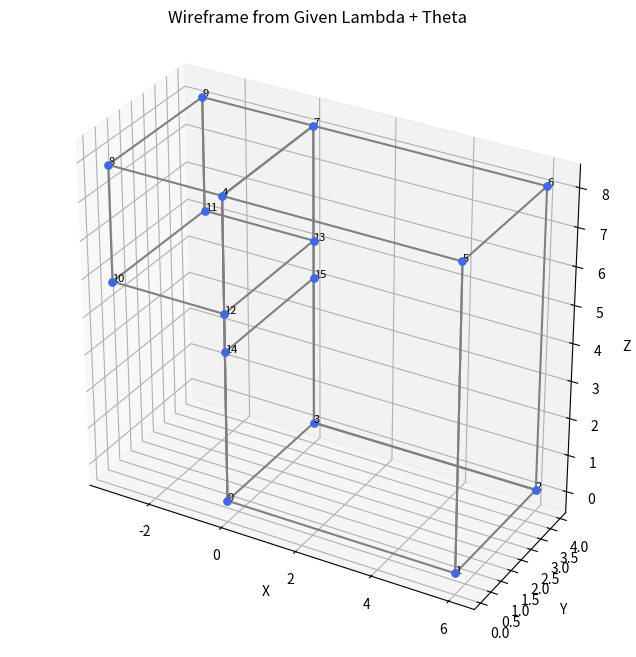

Recreate this plot in Python. (Note: this script raises an exception after producing the figure.)
"""Generate and visualize a 3D wireframe from explicit Lambda and Theta."""

from collections import Counter
from pathlib import Path

import matplotlib
matplotlib.use("Agg")
import matplotlib.pyplot as plt
from mpl_toolkits.mplot3d import Axes3D  # noqa: F401


def main():
    Lambda = [
        # Bottom main block
        [0, 0, 0, 0, 0, 0],   # 0
        [6, 0, 0, 0, 0, 0],   # 1
        [6, 4, 0, 0, 0, 0],   # 2
        [0, 4, 0, 0, 0, 0],   # 3

        # Top main block
        [0, 0, 8, 0, 0, 0],   # 4
        [6, 0, 8, 0, 0, 0],   # 5
        [6, 4, 8, 0, 0, 0],   # 6
        [0, 4, 8, 0, 0, 0],   # 7

        # Left extension (top level)
        [-3, 0, 8, 0, 0, 0],  # 8
        [-3, 4, 8, 0, 0, 0],  # 9
        [-3, 0, 5, 0, 0, 0],  # 10
        [-3, 4, 5, 0, 0, 0],  # 11

        [0, 0, 5, 0, 0, 0],   # 12
        [0, 4, 5, 0, 0, 0],   # 13

        # Lower vertical drop
        [0, 0, 4, 0, 0, 0],   # 14
        [0, 4, 4, 0, 0, 0],   # 15
    ]

    Theta = [
        # Main block bottom rectangle
        (0, 1), (1, 2), (2, 3), (3, 0),

        # Main block top rectangle
        (4, 5), (5, 6), (6, 7), (7, 4),

        # Main block vertical edges
        (0, 4), (1, 5), (2, 6), (3, 7),

        # Main block front face (y=0): (0,1,5,4)
        (4, 0),

        # Main block back face (y=4): (3,2,6,7)
        (3, 2),

        # Main block right face (x=6): (1,2,6,5)
        (5, 1),

        # Left extension top face (z=8): (8,9,7,4)
        (8, 9), (9, 7), (7, 4), (4, 8),

        # Left extension vertical edges
        (8, 10), (9, 11), (10, 12), (11, 13),

        # Left extension inner step faces
        (12, 4), (13, 7),

        # Left extension back face (x=-3): (8,10,11,9)
        (11, 9),

        # Lower ledge horizontal edges
        (12, 14), (13, 15),

        # Lower ledge inner edge
        (12, 13),

        # Lower ledge bottom edge
        (14, 15),

        # Lower drop vertical edges
        (14, 0), (15, 3),

        # Left extension depth edge
        (10, 11),
    ]

    vertices = [row[:3] for row in Lambda]

    # Basic validation
    max_idx = len(vertices) - 1
    invalid_edges = [(u, v) for u, v in Theta if u < 0 or v < 0 or u > max_idx or v > max_idx]
    if invalid_edges:
        raise ValueError(f"Found invalid edges: {invalid_edges}")

    degree = Counter()
    for u, v in Theta:
        degree[u] += 1
        degree[v] += 1

    print(f"Vertices: {len(vertices)}")
    print(f"Edges: {len(Theta)}")
    print(f"Min degree: {min(degree.values())}, Max degree: {max(degree.values())}")

    fig = plt.figure(figsize=(10, 8))
    ax = fig.add_subplot(111, projection="3d")

    # Plot vertices and labels
    for i, (x, y, z) in enumerate(vertices):
        ax.scatter(x, y, z, c="royalblue", s=28)
        ax.text(x, y, z, str(i), fontsize=8)

    # Plot edges
    for u, v in Theta:
        x1, y1, z1 = vertices[u]
        x2, y2, z2 = vertices[v]
        ax.plot([x1, x2], [y1, y2], [z1, z2], c="gray", linewidth=1.5)

    ax.set_xlabel("X")
    ax.set_ylabel("Y")
    ax.set_zlabel("Z")
    ax.set_title("Wireframe from Given Lambda + Theta")

    # Keep aspect visually consistent
    xs = [p[0] for p in vertices]
    ys = [p[1] for p in vertices]
    zs = [p[2] for p in vertices]
    ax.set_box_aspect((max(xs) - min(xs), max(ys) - min(ys), max(zs) - min(zs)))

    out_path = Path(__file__).resolve().parents[1] / "outputs" / "wireframe_lambda_theta.png"
    out_path.parent.mkdir(parents=True, exist_ok=True)
    plt.tight_layout()
    plt.savefig(out_path, dpi=180)
    print(f"Saved: {out_path}")


if __name__ == "__main__":
    main()
